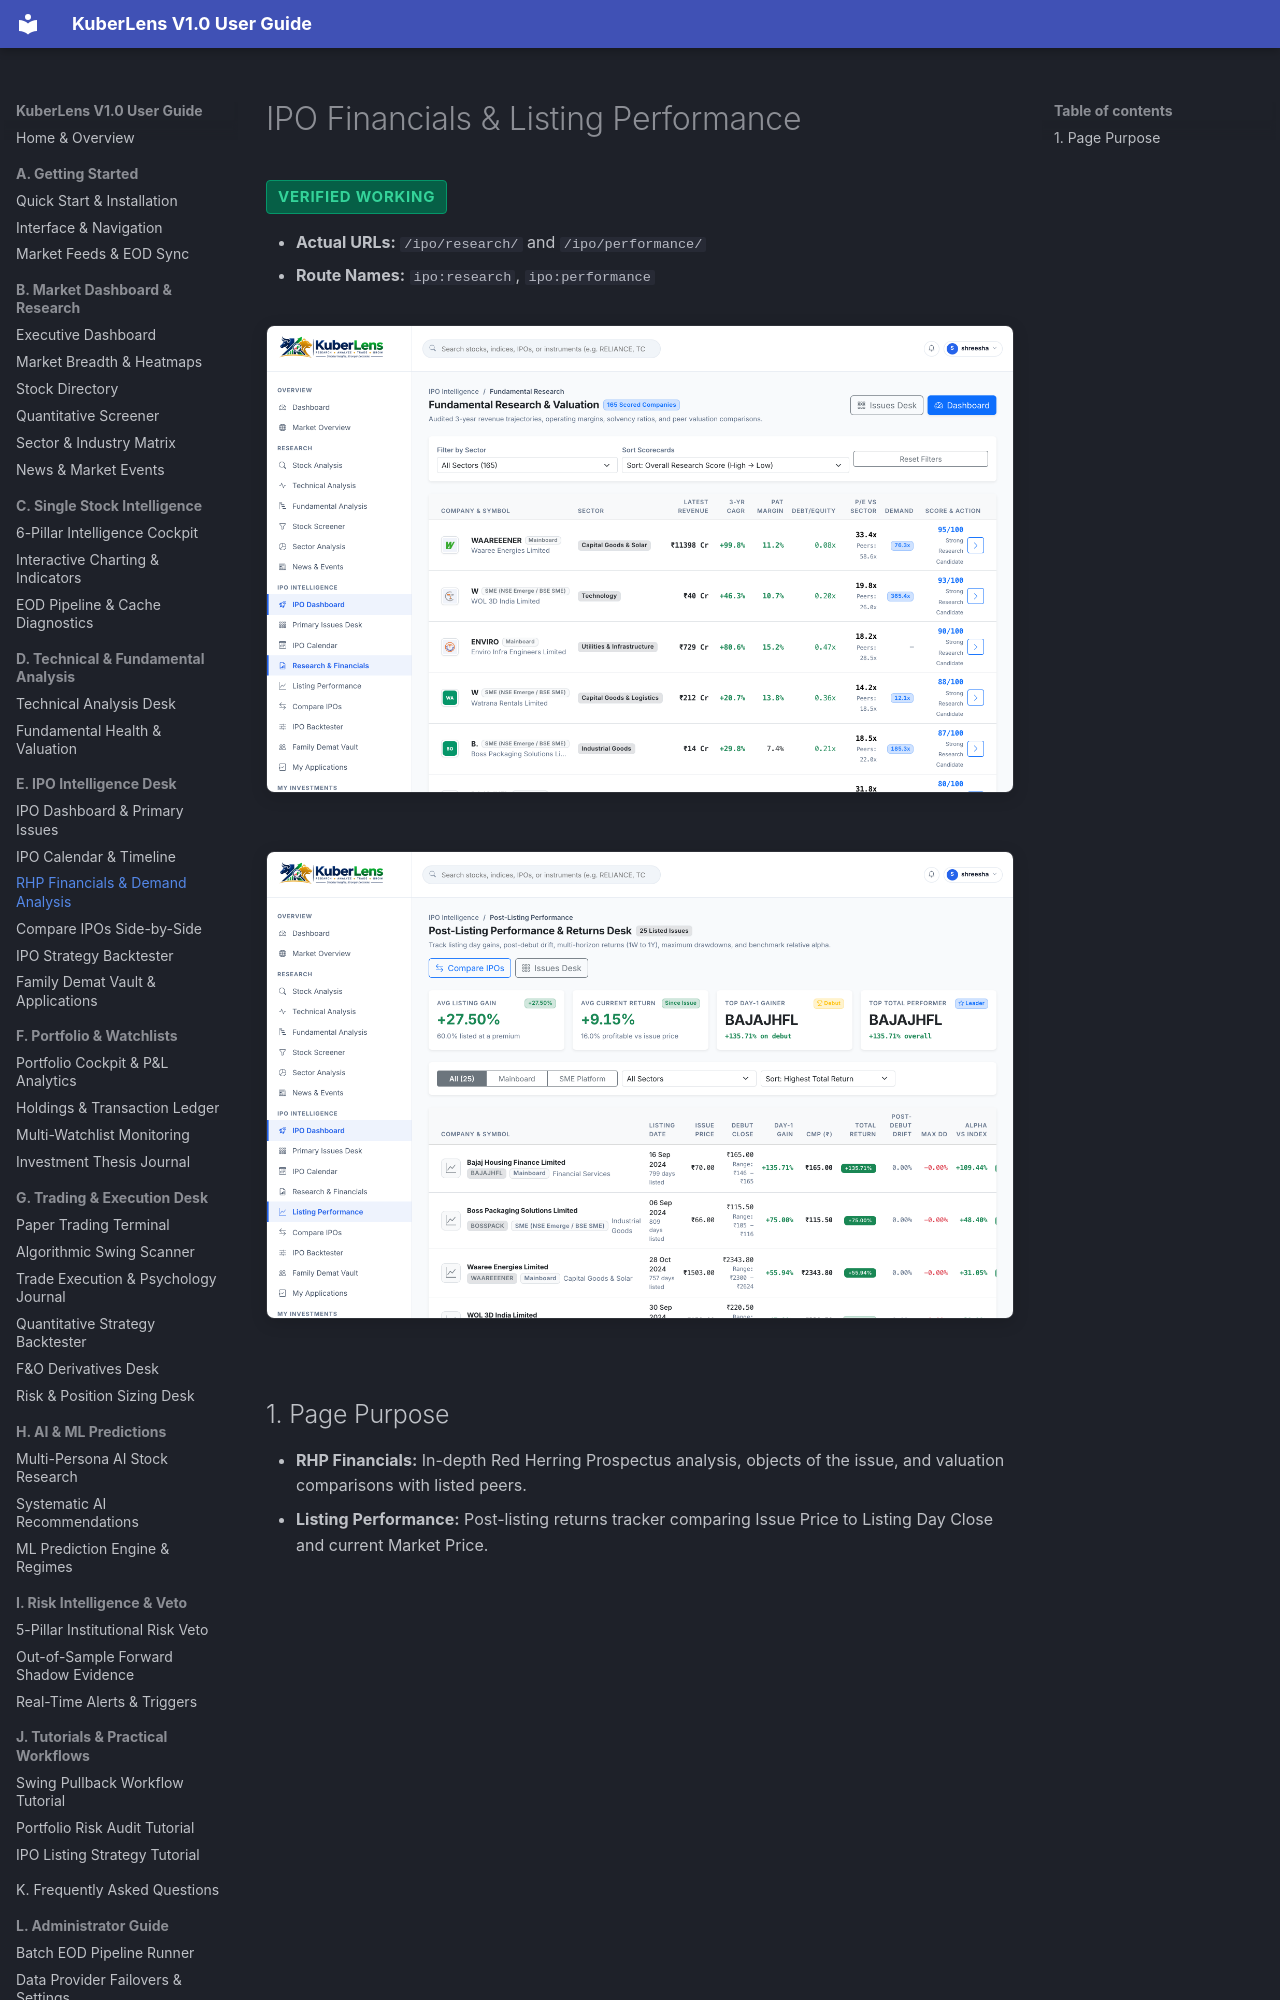

repository: Shreesha666/KuberLens · page: ipo/ipo-research-and-performance/index.html · generator: mkdocs

# IPO Financials & Listing Performance

<span class="badge-status badge-verified">Verified Working</span>

- **Actual URLs:** `/ipo/research/` and `/ipo/performance/`
- **Route Names:** `ipo:research`, `ipo:performance`

![IPO Financials](../assets/screenshots/16_ipo_research.png)
![IPO Listing Performance](../assets/screenshots/17_ipo_listing_performance.png)
